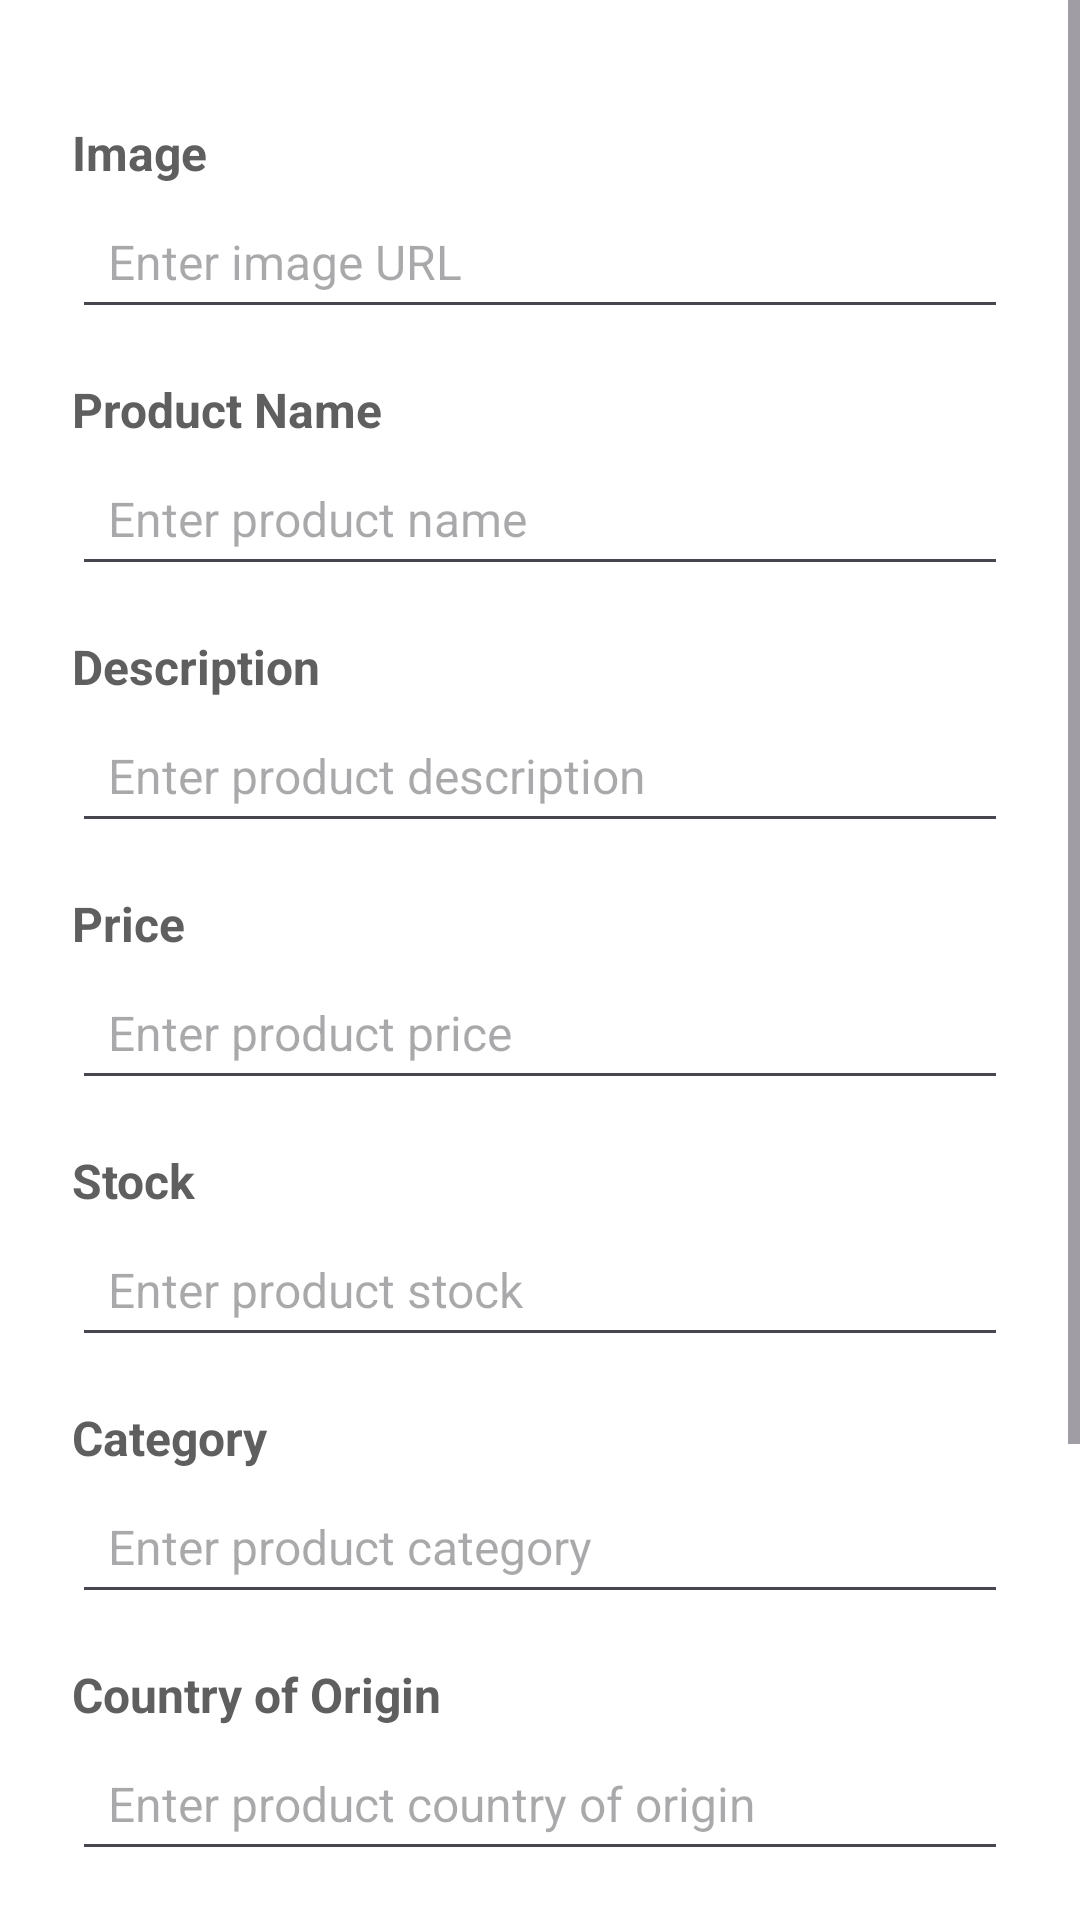

Here is an Android app screen rendered from its layout file. Give the layout XML and the strings, colors and styles it references.
<!-- AndroidManifest.xml: application theme Theme.FoodDream -->
<!-- res/layout/add_product_page.xml -->
<?xml version="1.0" encoding="utf-8"?>
<ScrollView xmlns:android="http://schemas.android.com/apk/res/android"
    xmlns:tools="http://schemas.android.com/tools"
    android:layout_width="match_parent"
    android:layout_height="match_parent"
    android:background="@color/white"
    android:fillViewport="true">

    <LinearLayout
        android:layout_width="match_parent"
        android:layout_height="wrap_content"
        android:orientation="vertical"
        android:paddingHorizontal="24dp"
        android:paddingTop="24dp"
        android:paddingBottom="48dp">

        <TextView
            android:text="@string/image"
            style="@style/LabelStyle" />

        <EditText
            android:id="@+id/imageURL_add_product"
            style="@style/InputStyle"
            android:inputType="textUri"
            android:maxLines="1"
            android:hint="@string/enter_image_url"
            android:autofillHints="imageURL" />

        <TextView
            android:text="@string/product_name"
            style="@style/LabelStyle" />

        <EditText
            android:id="@+id/productName_add_product"
            style="@style/InputStyle"
            android:inputType="text"
            android:hint="@string/enter_product_name"
            android:maxLines="1"
            android:autofillHints="productName" />

        <TextView
            android:text="@string/description"
            style="@style/LabelStyle" />

        <EditText
            android:id="@+id/productDescription_add_product"
            style="@style/InputStyle"
            android:inputType="text"
            android:hint="@string/enter_product_description"
            android:autofillHints="productDescription" />

        <TextView
            android:text="@string/price"
            style="@style/LabelStyle" />

        <EditText
            android:id="@+id/productPrice_add_product"
            style="@style/InputStyle"
            android:inputType="text"
            android:maxLines="1"
            android:digits="0123456789."
            android:hint="@string/enter_product_price"
            android:autofillHints="productName" />

        <TextView
            android:text="@string/stock"
            style="@style/LabelStyle" />

        <EditText
            android:id="@+id/productStock_add_product"
            style="@style/InputStyle"
            android:autofillHints="stock"
            android:maxLines="1"
            android:hint="@string/enter_product_stock"
            android:inputType="number" />

        <TextView
            android:text="@string/category"
            style="@style/LabelStyle" />

        <EditText
            android:id="@+id/productCategory_add_product"
            style="@style/InputStyle"
            android:inputType="text"
            android:maxLines="1"
            android:hint="@string/enter_product_category"
            android:autofillHints="productCategory" />

        <TextView
            android:text="@string/country_of_origin"
            style="@style/LabelStyle" />

        <EditText
            android:id="@+id/productCO_add_product"
            style="@style/InputStyle"
            android:inputType="text"
            android:hint="@string/enter_product_country_of_origin"
            android:autofillHints="productCO" />

        <TextView
            android:text="@string/ingredients"
            android:textStyle="bold"
            android:textSize="18sp"
            android:layout_marginTop="16dp"
            android:layout_width="wrap_content"
            android:layout_height="wrap_content"/>

        <TableLayout
            android:id="@+id/ingredient_table"
            android:layout_width="match_parent"
            android:layout_height="wrap_content"
            android:stretchColumns="0,1,2">

            <TableRow tools:ignore="UselessParent">
                <TextView android:text="@string/name"/>
                <TextView android:text="@string/weight"/>
                <TextView android:text="@string/allergens"/>
            </TableRow>
        </TableLayout>

        <Button
            android:id="@+id/add_ingredient_button"
            android:text="@string/add_ingredient"
            android:backgroundTint="#FF5555"
            android:layout_width="wrap_content"
            android:textSize="16sp"
            android:layout_height="wrap_content"
            android:layout_marginTop="8dp"/>

        <Button
            android:id="@+id/addButton"
            android:layout_width="match_parent"
            android:layout_height="48dp"
            android:text="@string/add_product"
            android:textSize="16sp"
            android:textColor="@color/white"
            android:backgroundTint="#FF5555"
            android:layout_marginTop="16dp" />

    </LinearLayout>

</ScrollView>
<!-- resources referenced by this layout -->
<resources>
  <color name="white">#FFFFFFFF</color>
  <string name="add_ingredient">Add Ingredient</string>
  <string name="add_product">Add Product</string>
  <string name="allergens">Allergens</string>
  <string name="category">Category</string>
  <string name="country_of_origin">Country of Origin</string>
  <string name="description">Description</string>
  <string name="enter_image_url">Enter image URL</string>
  <string name="enter_product_category">Enter product category</string>
  <string name="enter_product_country_of_origin">Enter product country of origin</string>
  <string name="enter_product_description">Enter product description</string>
  <string name="enter_product_name">Enter product name</string>
  <string name="enter_product_price">Enter product price</string>
  <string name="enter_product_stock">Enter product stock</string>
  <string name="image">Image</string>
  <string name="ingredients">Ingredients</string>
  <string name="name">Name</string>
  <string name="price">Price</string>
  <string name="product_name">Product Name</string>
  <string name="stock">Stock</string>
  <string name="weight">Weight</string>
  <style name="InputStyle">
          <item name="android:layout_width">match_parent</item>
          <item name="android:layout_height">48dp</item>
          <item name="android:paddingStart">12dp</item>
          <item name="android:paddingEnd">12dp</item>
          <item name="android:textSize">16sp</item>
      </style>
  <style name="LabelStyle">
          <item name="android:layout_width">match_parent</item>
          <item name="android:layout_height">wrap_content</item>
          <item name="android:textColor">#5f5f5f</item>
          <item name="android:textSize">16sp</item>
          <item name="android:textStyle">bold</item>
          <item name="android:layout_marginTop">16dp</item>
      </style>
  <style name="Theme.FoodDream" parent="Base.Theme.FoodDream" />
  <style name="Base.Theme.FoodDream" parent="Theme.Material3.DayNight.NoActionBar">
          
          
      </style>
</resources>
